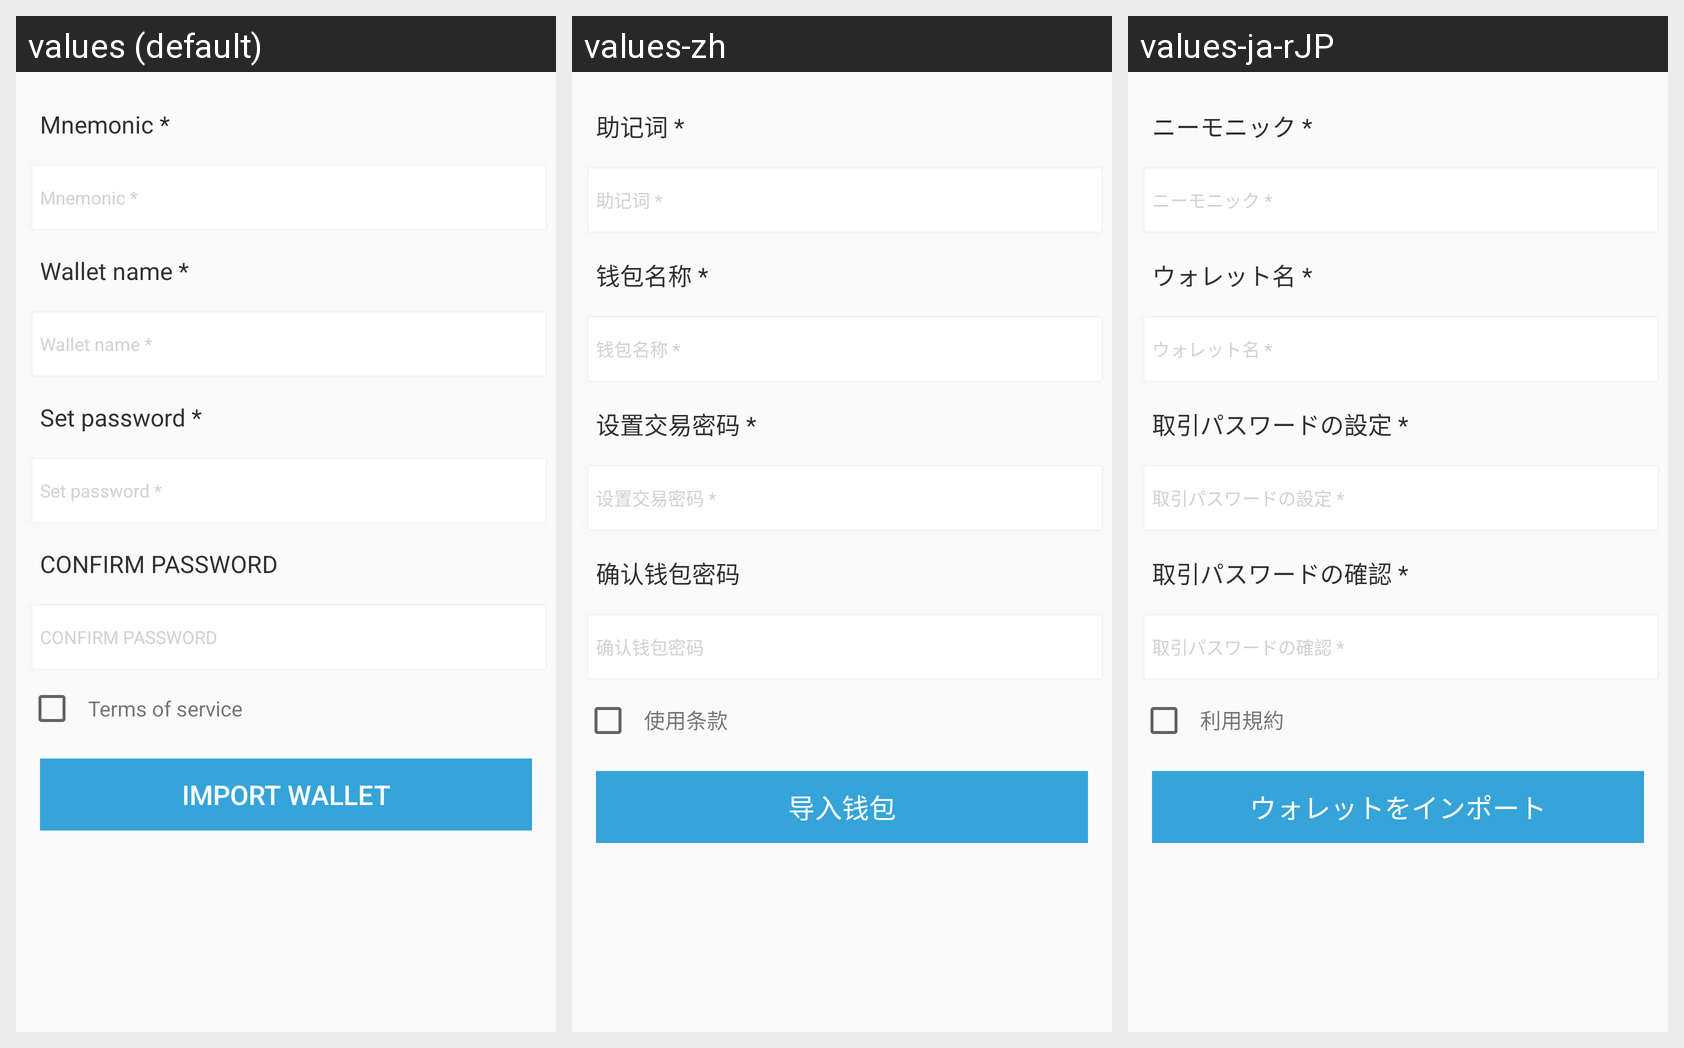

The Android screen above is rendered under several locales of the same app. Produce the string resources it draws, with the default and per-locale values.
Android screen res/layout/fragment_import_mnemonic.xml rendered under 3 locales, left to right: values (default), values-zh, values-ja-rJP. Device: Nexus 5 (rendered at 1080×1920; each locale shown at half size, 540×960, under a caption strip naming it); theme AppTheme.NoActionBar.
Strings drawn on this screen, with the default value and each locale's value (text and hints the layout hard-codes, and strings that could not be matched under every locale, appear in the picture but are not listed):

hint_mnemonic
  values: Mnemonic *
  values-zh: 助记词 *
  values-ja-rJP: ニーモニック *

hint_wallet_name
  values: Wallet name *
  values-zh: 钱包名称 *
  values-ja-rJP: ウォレット名 *

hint_set_password
  values: Set password *
  values-zh: 设置交易密码 *
  values-ja-rJP: 取引パスワードの設定 *

hint_repassword
  values: CONFIRM PASSWORD
  values-zh: 确认钱包密码
  values-ja-rJP: 取引パスワードの確認 *

import_wallet
  values: IMPORT WALLET
  values-zh: 导入钱包
  values-ja-rJP: ウォレットをインポート

user_of_terms
  values: Terms of service
  values-zh: 使用条款
  values-ja-rJP: 利用規約
